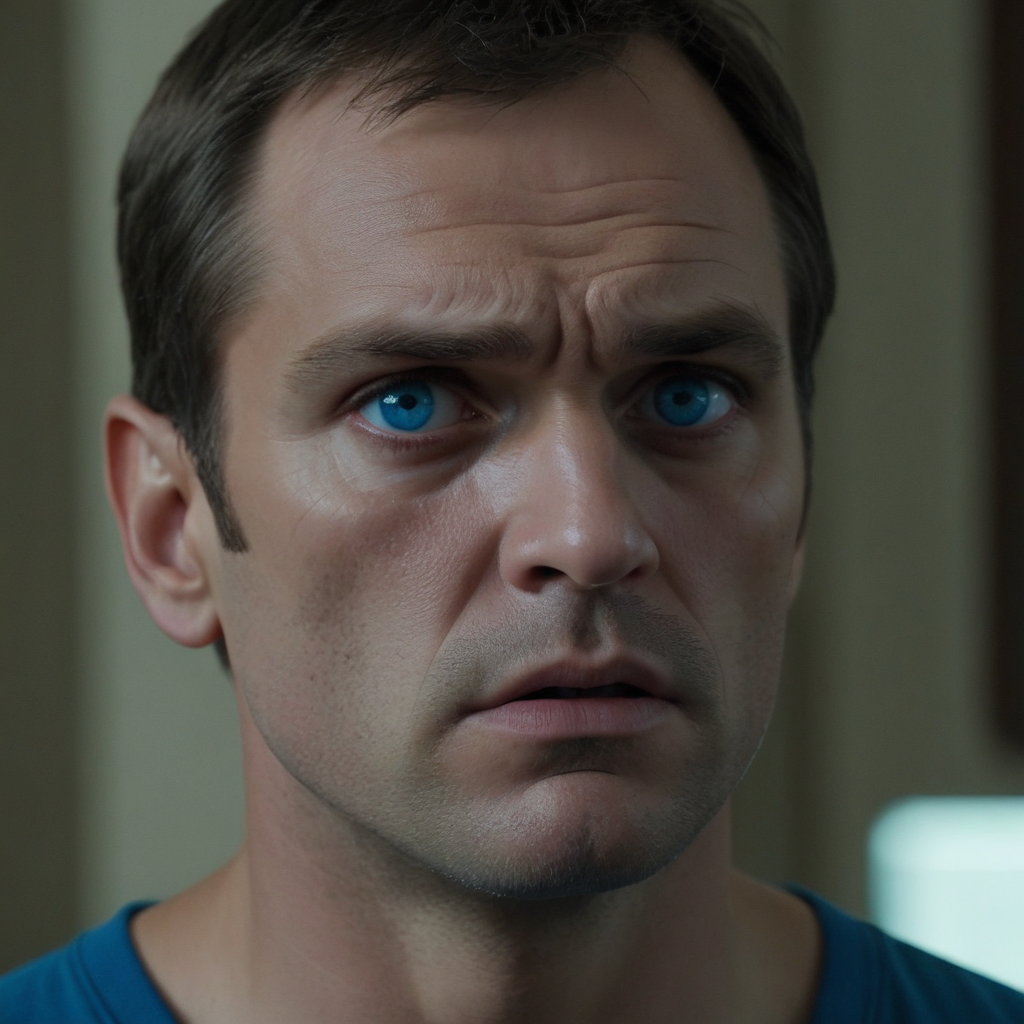
Generation parameters embedded in this image by AUTOMATIC1111 Stable Diffusion web UI or a fork of it (Forge, ...) (PNG 'parameters' text chunk):
A tight close-up shot of Jim's face as he listens intently to Petrov's words. His piercing blue eyes are focused, his brow furrowed in concern. The camera lingers on the subtle tension lines around his mouth and eyes, capturing the weight of responsibility that rests on his shoulders. The lighting is harsh, highlighting the sharp angles of his facial structure.
Steps: 50, Sampler: Euler, CFG scale: 7.0, Seed: 2314039990, Size: 1024x1024, Model hash: 1718b5bb2d, Model: albedobaseXL_v21, Version: v1.9.4